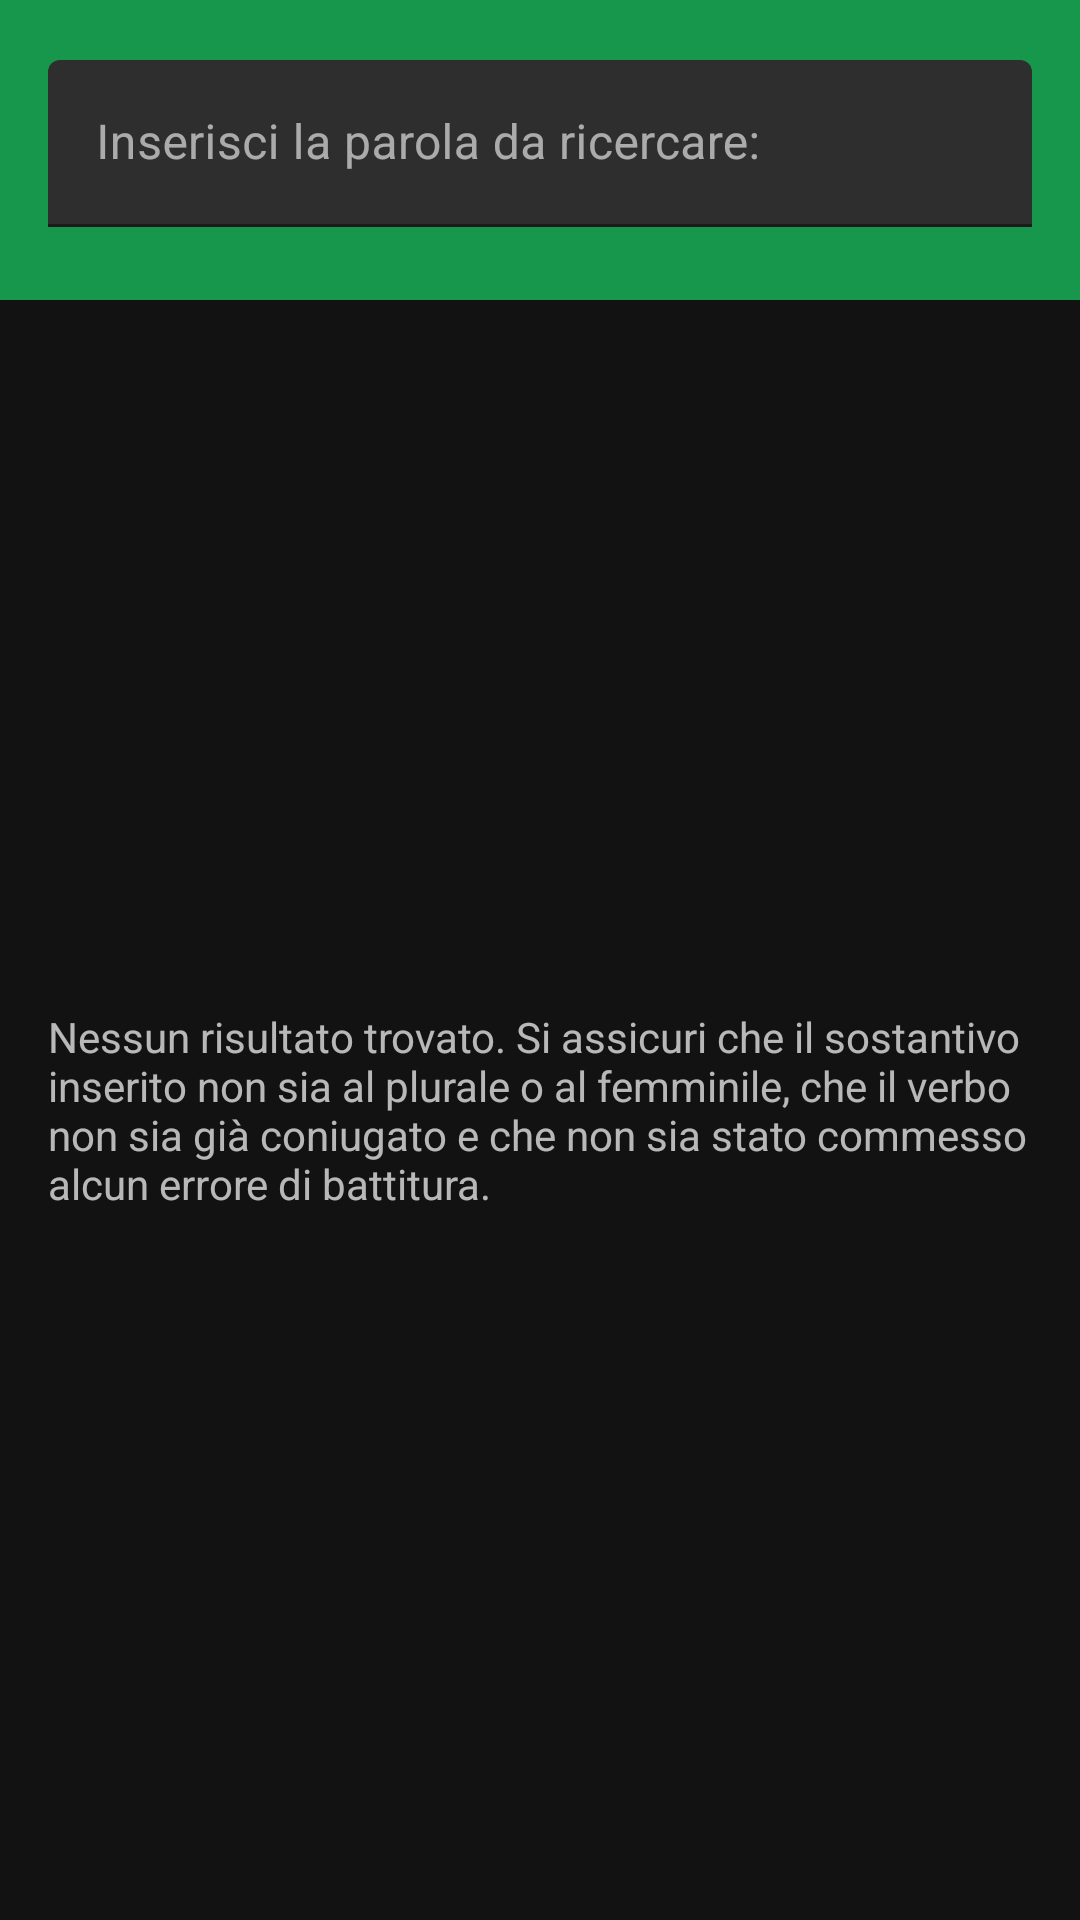

Layout XML and referenced resources for this Android screen:
<!-- AndroidManifest.xml: application theme GreenAppTheme -->
<!-- res/layout/fragment_home.xml -->
<?xml version="1.0" encoding="utf-8"?>
<layout>

    <data>

        <import
            alias="View"
            type="android.view.View" />

        <variable
            name="dictioViewModel"
            type="com.munity.dizionapp.viewmodels.DictionaryViewModel" />
    </data>

    <androidx.constraintlayout.widget.ConstraintLayout xmlns:android="http://schemas.android.com/apk/res/android"
        xmlns:app="http://schemas.android.com/apk/res-auto"
        xmlns:tools="http://schemas.android.com/tools"
        android:layout_width="match_parent"
        android:layout_height="match_parent"
        tools:context=".ui.fragments.HomeFragment">

        <LinearLayout
            android:id="@+id/searchLayout"
            android:layout_width="match_parent"
            android:layout_height="100dp"
            app:layout_constraintLeft_toLeftOf="parent"
            app:layout_constraintTop_toTopOf="parent"
            android:background="@color/greenPrimary">

            <com.google.android.material.textfield.TextInputLayout
                android:id="@+id/text_input_layout"
                style="@style/Widget.MaterialComponents.TextInputLayout.FilledBox"
                android:layout_width="match_parent"
                android:layout_height="wrap_content"
                android:layout_marginStart="16dp"
                android:layout_marginTop="20dp"
                android:layout_marginEnd="16dp"
                app:endIconMode="clear_text"
                app:hintTextColor="@android:color/darker_gray"
                app:boxStrokeColor="@android:color/white"
                app:startIconDrawable="@drawable/ic_search_24dp">

                <com.google.android.material.textfield.TextInputEditText
                    android:id="@+id/wordEditText"
                    android:layout_width="match_parent"
                    android:layout_height="wrap_content"
                    android:hint="@string/parolaDaRicercare_textView"
                    android:imeOptions="actionSearch"
                    android:inputType="textAutoCorrect"
                    android:textIsSelectable="true"
                    app:layout_constraintEnd_toEndOf="parent"
                    app:layout_constraintStart_toStartOf="parent"
                    app:layout_constraintTop_toTopOf="parent" />

            </com.google.android.material.textfield.TextInputLayout>
        </LinearLayout>

        <androidx.recyclerview.widget.RecyclerView
            android:id="@+id/resultRecyclerView"
            android:layout_width="0dp"
            android:layout_height="0dp"
            android:layout_marginStart="8dp"
            android:layout_marginTop="32dp"
            android:layout_marginEnd="8dp"
            android:layout_marginBottom="8dp"
            app:layout_constraintBottom_toBottomOf="parent"
            app:layout_constraintEnd_toEndOf="parent"
            app:layout_constraintStart_toStartOf="parent"
            app:layout_constraintTop_toBottomOf="@id/searchLayout" />

        <TextView
            android:id="@+id/noResultsTextView"
            android:layout_width="0dp"
            android:layout_height="wrap_content"
            android:layout_marginStart="16dp"
            android:layout_marginEnd="16dp"
            android:text="@string/noResultsTextView_text"
            android:visibility="@{dictioViewModel.noResultFound ? View.VISIBLE : View.GONE}"
            app:layout_constraintBottom_toBottomOf="parent"
            app:layout_constraintEnd_toEndOf="parent"
            app:layout_constraintStart_toStartOf="parent"
            app:layout_constraintTop_toBottomOf="@id/searchLayout"
            tools:text="Searching" />

    </androidx.constraintlayout.widget.ConstraintLayout>

</layout>
<!-- resources referenced by this layout -->
<resources>
  <color name="greenPrimary">#16974C</color>
  <string name="noResultsTextView_text">Nessun risultato trovato. Si assicuri che il sostantivo inserito non sia al plurale o al femminile, che il verbo non sia già coniugato e che non sia stato commesso alcun errore di battitura.</string>
  <string name="parolaDaRicercare_textView">Inserisci la parola da ricercare:</string>
  <style name="GreenAppTheme" parent="Theme.MaterialComponents.NoActionBar">
          <item name="colorPrimary">@color/greenPrimary</item>
          <item name="colorPrimaryDark">@color/greenPrimaryDark</item>
          <item name="colorAccent">@color/greenAccent</item>
      </style>
  <color name="greenPrimaryDark">#118542</color>
  <color name="greenAccent">#FFFFFF</color>
</resources>
